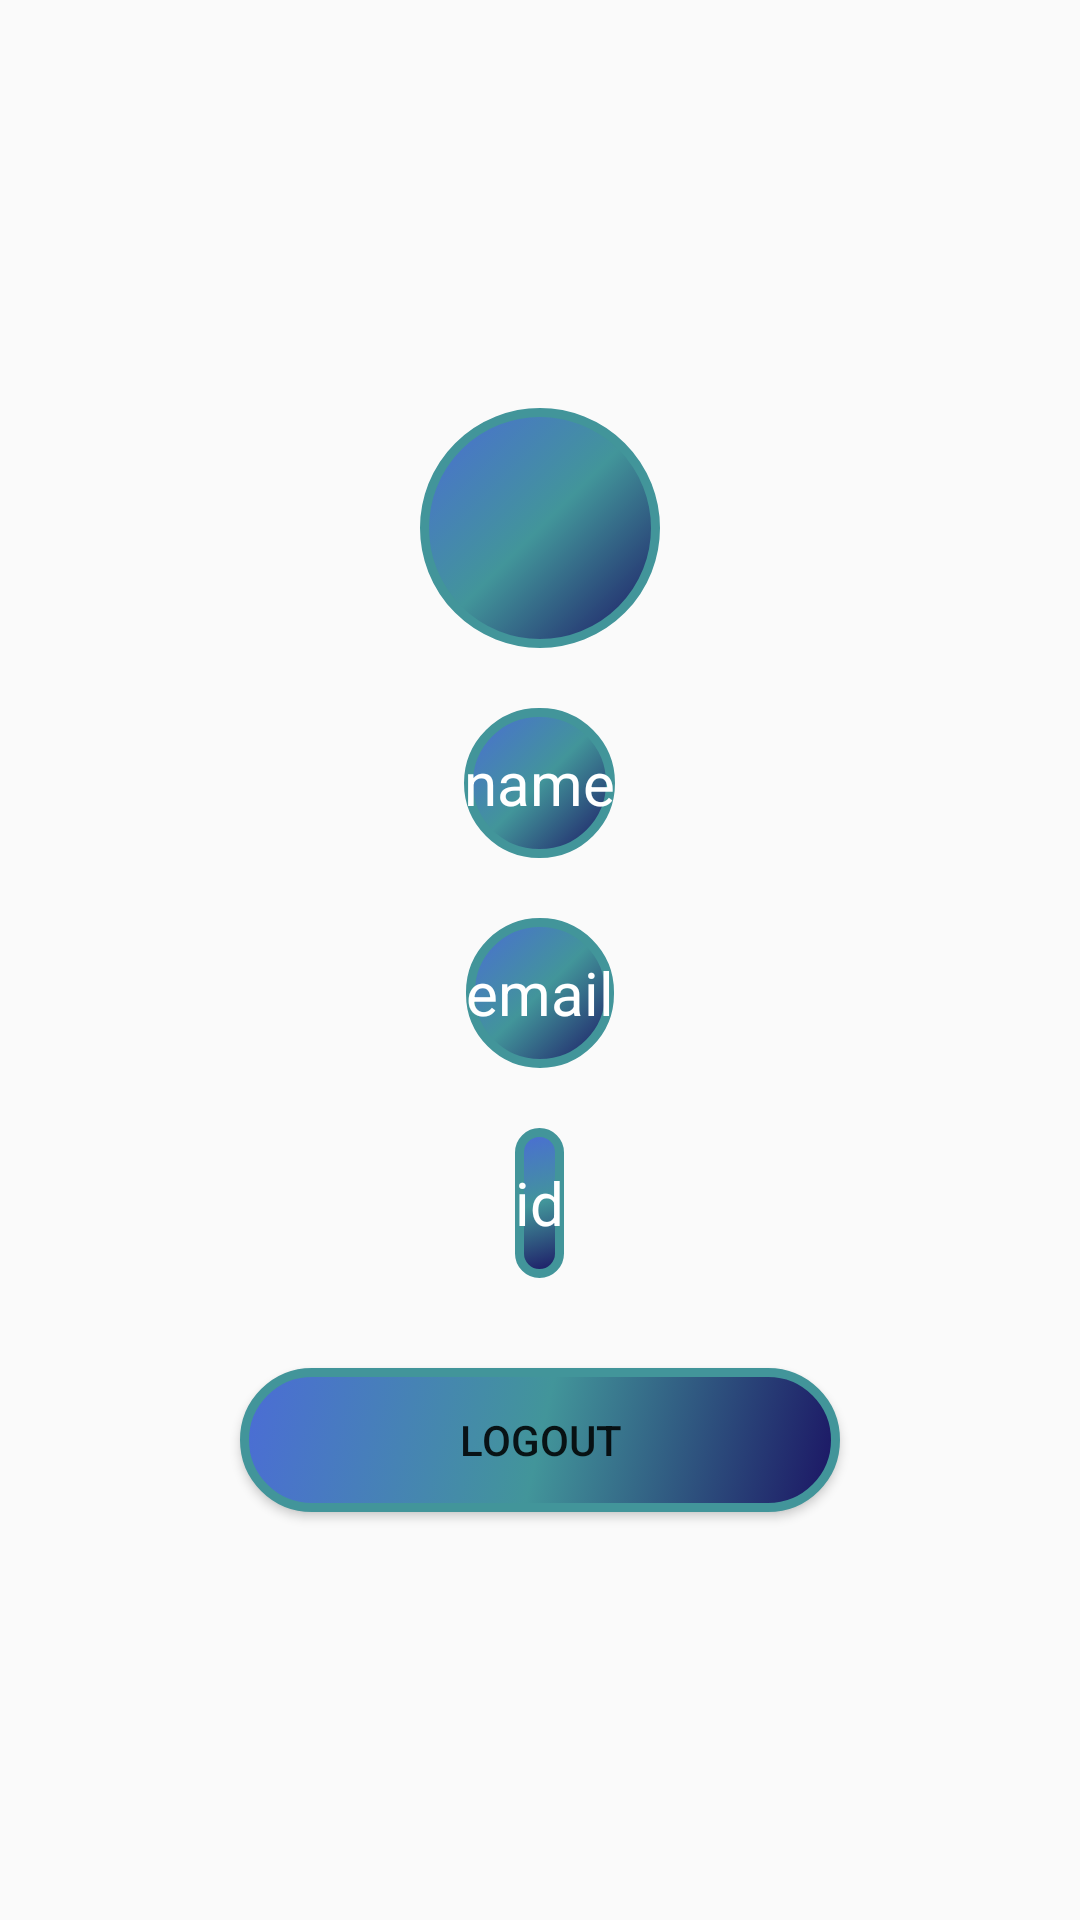

This screen was rendered from an Android layout file. Write that file and the resources it references.
<!-- AndroidManifest.xml: application theme AppTheme -->
<!-- res/layout/activity_account__details.xml -->
<RelativeLayout xmlns:android="http://schemas.android.com/apk/res/android"
    xmlns:app="http://schemas.android.com/apk/res-auto"
    xmlns:tools="http://schemas.android.com/tools"
    android:layout_width="match_parent"
    android:layout_height="match_parent"
    tools:context=".account_Details">

    <LinearLayout
        android:layout_width="match_parent"
        android:layout_height="match_parent"
        android:gravity="center"
        android:orientation="vertical">
        <ImageView
            android:background="@drawable/gradient"
            android:src="@drawable/ic_baseline_person_24"
            android:layout_width="80dp"
            android:layout_height="80dp"
            android:id="@+id/profileImage"
            />
        <TextView
            android:layout_width="wrap_content"
            android:layout_height="50dp"
            android:id="@+id/name"
            android:gravity="center"
            android:textColor="@android:color/white"
            android:background="@drawable/gradient"
            android:text="name"
            android:textSize="20dp"
            android:layout_marginTop="20dp"/>
        <TextView
            android:layout_width="wrap_content"
            android:layout_height="50dp"
            android:id="@+id/email"
            android:textColor="@android:color/white"
            android:background="@drawable/gradient"
            android:gravity="center"
            android:textSize="20dp"
            android:text="email"
            android:layout_marginTop="20dp"/>
        <TextView
            android:layout_width="wrap_content"
            android:layout_height="50dp"
            android:id="@+id/userId"
            android:textColor="@android:color/white"
            android:background="@drawable/gradient"
            android:gravity="center"
            android:textSize="20dp"
            android:text="id"
            android:layout_marginTop="20dp"/>
        <Button
            android:layout_width="200dp"
            android:layout_height="wrap_content"
            android:id="@+id/logoutBtn"
            android:background="@drawable/gradient"
            android:text="Logout"
            android:layout_marginTop="30dp"/>
    </LinearLayout>

</RelativeLayout>
<!-- resources referenced by this layout -->
<resources>
  <!-- drawable gradient (drawable) -->
  <?xml version="1.0" encoding="utf-8"?>
  <selector xmlns:android="http://schemas.android.com/apk/res/android">
      <item>
          <shape>
              <gradient
                  android:startColor="#1B1464"
                  android:centerColor="#ff42959a"
                  android:endColor="#4B6CD6"
                  android:angle="135"/>
              <corners
                  android:radius="50dp" />
              <stroke android:width="3dp"
                  android:color="#ff42959a" />
  
  
                      </shape>
                  </item>
              </selector>
  
  
  
  
  
  
  
  
              
  
  
  
  
  
  
  
  
  
  
  
  
  
  
  
  
  
  
  <style name="AppTheme" parent="Theme.AppCompat.DayNight.DarkActionBar">
          
          <item name="colorPrimary">@color/colorPrimary</item>
          <item name="colorPrimaryDark">@color/colorPrimaryDark</item>
          <item name="colorAccent">@color/colorAccent</item>
          <item name="color">#db041a</item>
      </style>
  <!-- not gathered from this repository: default colours our renderer supplied (Android Studio template values) -->
  <color name="colorPrimary">#FF6200EE</color>
  <color name="colorPrimaryDark">#FF3700B3</color>
  <color name="colorAccent">#FF03DAC5</color>
</resources>
